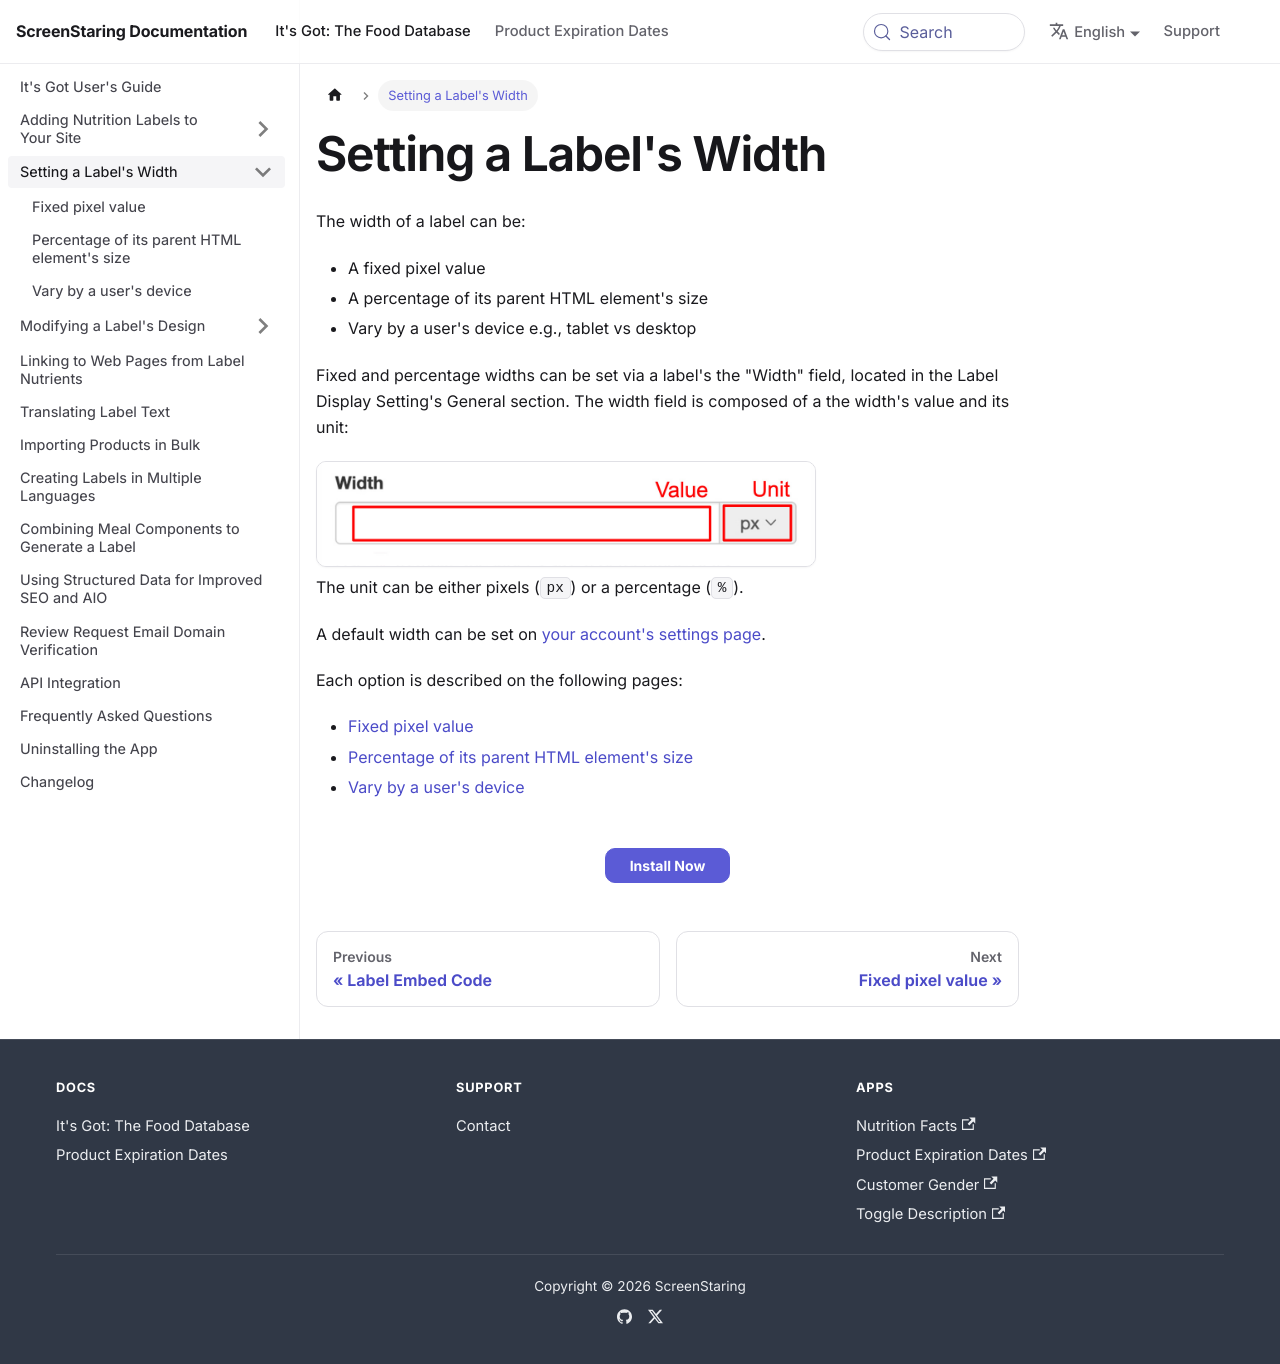

repository: ScreenStaring/help.screenstaring.com · page: docs/itsgot/label-width/index.html · generator: docusaurus

---
description: "Set a nutrition label's width as a fixed pixel value or a percentage of its parent element, or show different labels for desktop, tablet, and mobile."
sidebar_position: 1.5
---

import Link from '@site/src/components/ItsGot/Link';

# Setting a Label's Width

The width of a label can be:

- A fixed pixel value
- A percentage of its parent HTML element's size
- Vary by a user's device e.g., tablet vs desktop

Fixed and percentage widths can be set via a label's the "Width" field, located in the Label Display Setting's General section.
The width field is composed of a the width's value and its unit:

<div>
    <img src="/itsgot/images/label-width-value-and-unit-field.jpg" width="500" alt="Using the Label's Width Field" />
</div>

The unit can be either pixels (`px`) or a percentage (`%`).

A default width can be set on <Link path="/settings/edit#label-display-settings">your account's settings page</Link>.

Each option is described on the following pages:

- [Fixed pixel value](fixed-pixel-value.md)
- [Percentage of its parent HTML element's size](percentage-of-its-parent-html-elements-size.md)
- [Vary by a user's device](vary-by-a-users-device.md)
